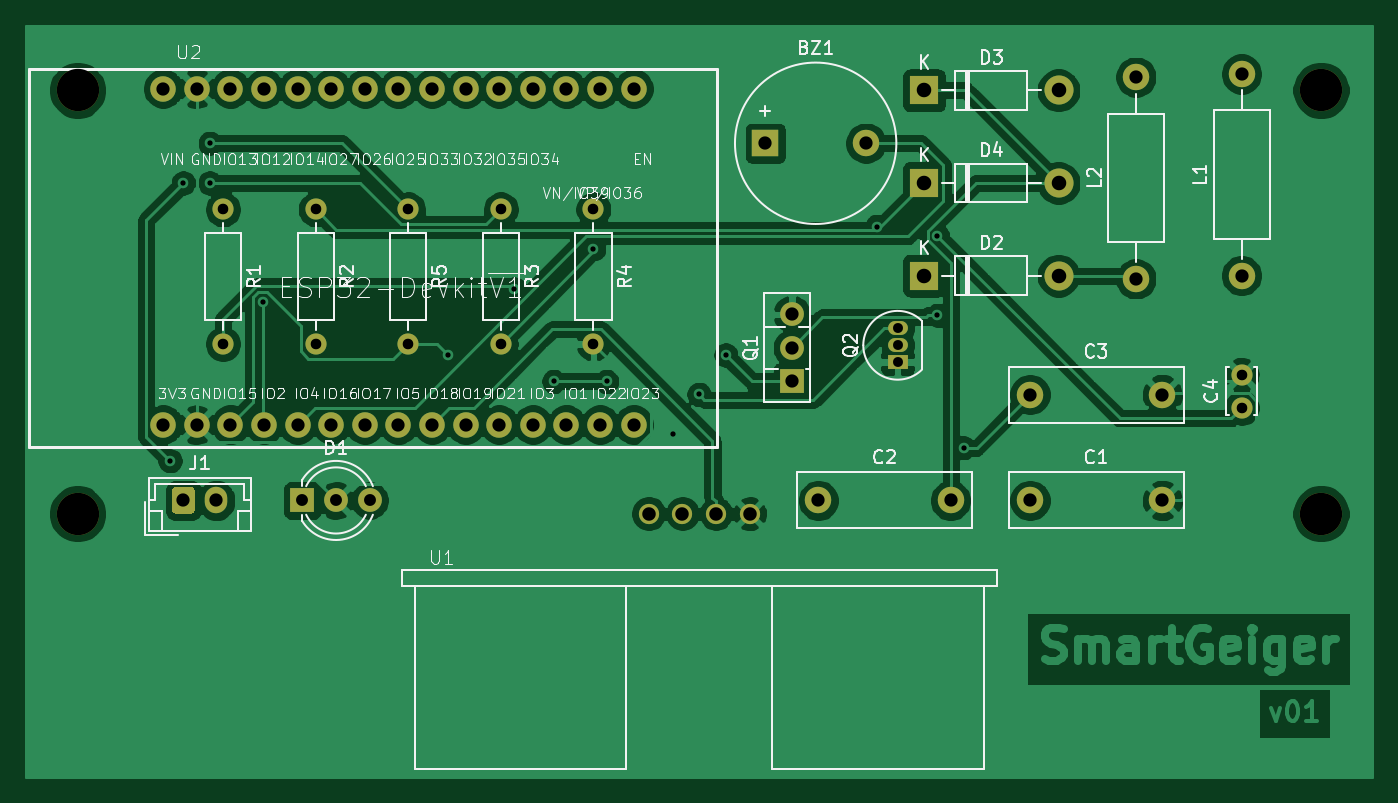
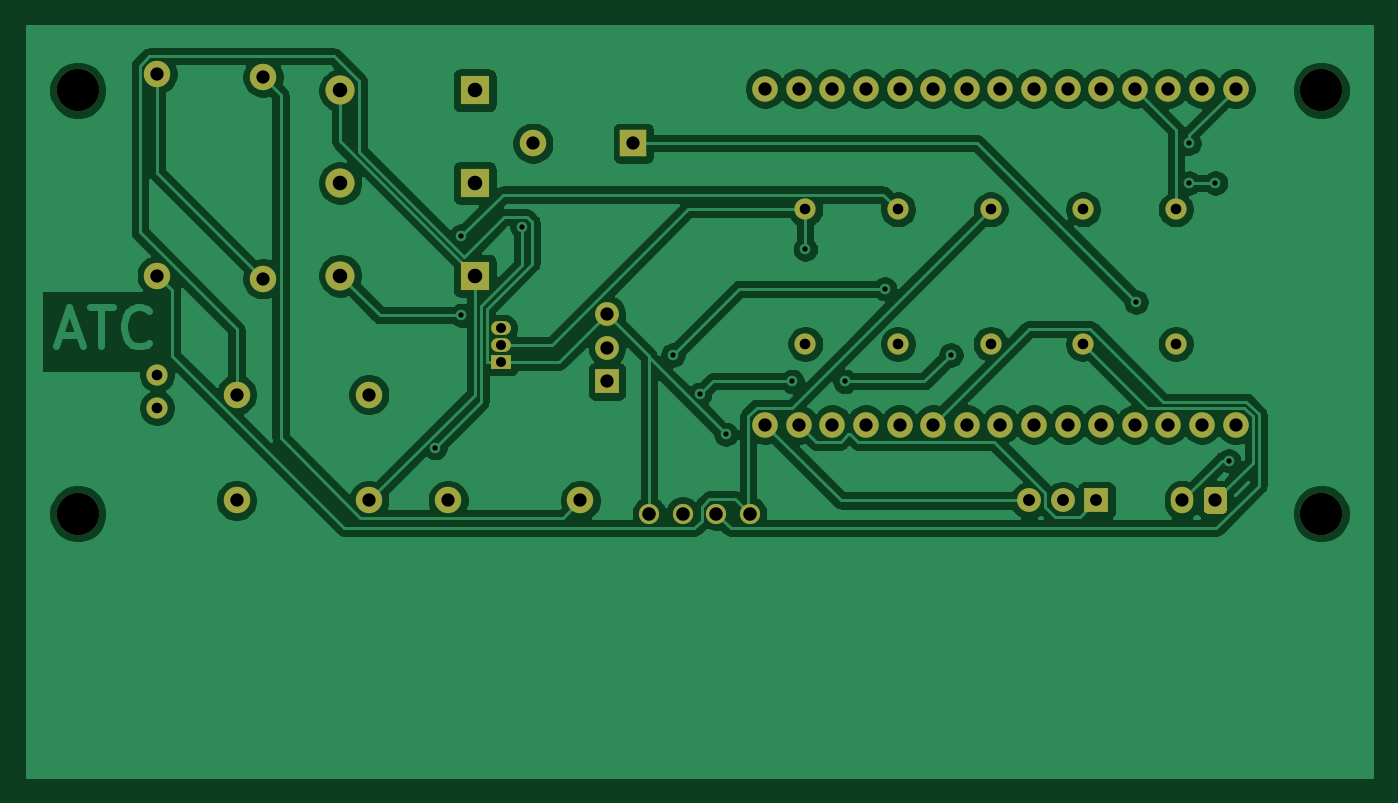
Circuit board: 11 layer files. Board 101.7 x 56.7 mm.
- bottom_copper: Geiger-B_Cu.gbl (134356 bytes)
- bottom_mask: Geiger-B_Mask.gbs (3819 bytes)
- paste: Geiger-B_Paste.gbp (456 bytes)
- bottom_silk: Geiger-B_SilkS.gbo (457 bytes)
- outline: Geiger-Edge_Cuts.gm1 (429 bytes)
- top_copper: Geiger-F_Cu.gtl (144219 bytes)
- top_mask: Geiger-F_Mask.gts (3819 bytes)
- paste: Geiger-F_Paste.gtp (456 bytes)
- top_silk: Geiger-F_SilkS.gto (53901 bytes)
- drill: Geiger-NPTH.drl (348 bytes)
- drill: Geiger-PTH.drl (1832 bytes)

=== bottom_copper: Geiger-B_Cu.gbl (134356 bytes, source omitted) ===
=== bottom_mask: Geiger-B_Mask.gbs ===
%TF.GenerationSoftware,KiCad,Pcbnew,(5.1.9)-1*%
%TF.CreationDate,2021-03-06T13:39:37+06:00*%
%TF.ProjectId,Geiger,47656967-6572-42e6-9b69-6361645f7063,v01*%
%TF.SameCoordinates,Original*%
%TF.FileFunction,Soldermask,Bot*%
%TF.FilePolarity,Negative*%
%FSLAX46Y46*%
G04 Gerber Fmt 4.6, Leading zero omitted, Abs format (unit mm)*
G04 Created by KiCad (PCBNEW (5.1.9)-1) date 2021-03-06 13:39:37*
%MOMM*%
%LPD*%
G01*
G04 APERTURE LIST*
%ADD10C,3.200000*%
%ADD11R,2.000000X2.000000*%
%ADD12C,2.000000*%
%ADD13C,1.600000*%
%ADD14R,1.800000X1.800000*%
%ADD15C,1.800000*%
%ADD16R,2.200000X2.200000*%
%ADD17O,2.200000X2.200000*%
%ADD18O,1.700000X2.000000*%
%ADD19O,2.000000X2.000000*%
%ADD20O,1.800000X1.800000*%
%ADD21O,1.500000X1.050000*%
%ADD22R,1.500000X1.050000*%
%ADD23O,1.600000X1.600000*%
%ADD24C,1.530000*%
%ADD25C,1.930400*%
G04 APERTURE END LIST*
D10*
%TO.C,REF\u002A\u002A*%
X183000000Y-84000000D03*
%TD*%
%TO.C,REF\u002A\u002A*%
X277000000Y-84000000D03*
%TD*%
%TO.C,REF\u002A\u002A*%
X277000000Y-116000000D03*
%TD*%
%TO.C,REF\u002A\u002A*%
X183000000Y-116000000D03*
%TD*%
D11*
%TO.C,BZ1*%
X235000000Y-88000000D03*
D12*
X242600000Y-88000000D03*
%TD*%
%TO.C,C1*%
X265000000Y-115000000D03*
X255000000Y-115000000D03*
%TD*%
%TO.C,C2*%
X239000000Y-115000000D03*
X249000000Y-115000000D03*
%TD*%
%TO.C,C3*%
X255000000Y-107000000D03*
X265000000Y-107000000D03*
%TD*%
D13*
%TO.C,C4*%
X271000000Y-108000000D03*
X271000000Y-105500000D03*
%TD*%
D14*
%TO.C,D1*%
X200000000Y-115000000D03*
D15*
X202540000Y-115000000D03*
X205080000Y-115000000D03*
%TD*%
D16*
%TO.C,D2*%
X247000000Y-98000000D03*
D17*
X257160000Y-98000000D03*
%TD*%
D16*
%TO.C,D3*%
X247000000Y-84000000D03*
D17*
X257160000Y-84000000D03*
%TD*%
%TO.C,D4*%
X257160000Y-91000000D03*
D16*
X247000000Y-91000000D03*
%TD*%
%TO.C,J1*%
G36*
G01*
X190150000Y-115750000D02*
X190150000Y-114250000D01*
G75*
G02*
X190400000Y-114000000I250000J0D01*
G01*
X191600000Y-114000000D01*
G75*
G02*
X191850000Y-114250000I0J-250000D01*
G01*
X191850000Y-115750000D01*
G75*
G02*
X191600000Y-116000000I-250000J0D01*
G01*
X190400000Y-116000000D01*
G75*
G02*
X190150000Y-115750000I0J250000D01*
G01*
G37*
D18*
X193500000Y-115000000D03*
%TD*%
D19*
%TO.C,L1*%
X271000000Y-82760000D03*
D12*
X271000000Y-98000000D03*
%TD*%
%TO.C,L2*%
X263000000Y-98240000D03*
D19*
X263000000Y-83000000D03*
%TD*%
D14*
%TO.C,Q1*%
X237000000Y-106000000D03*
D20*
X237000000Y-103460000D03*
X237000000Y-100920000D03*
%TD*%
D21*
%TO.C,Q2*%
X245000000Y-103270000D03*
X245000000Y-102000000D03*
D22*
X245000000Y-104540000D03*
%TD*%
D13*
%TO.C,R1*%
X194000000Y-93000000D03*
D23*
X194000000Y-103160000D03*
%TD*%
D13*
%TO.C,R2*%
X201000000Y-93000000D03*
D23*
X201000000Y-103160000D03*
%TD*%
%TO.C,R3*%
X215000000Y-103160000D03*
D13*
X215000000Y-93000000D03*
%TD*%
D23*
%TO.C,R4*%
X222000000Y-103160000D03*
D13*
X222000000Y-93000000D03*
%TD*%
%TO.C,R5*%
X208000000Y-93000000D03*
D23*
X208000000Y-103160000D03*
%TD*%
D24*
%TO.C,U1*%
X228730000Y-116000000D03*
X231270000Y-116000000D03*
X233810000Y-116000000D03*
X226190000Y-116000000D03*
%TD*%
D25*
%TO.C,U2*%
X189480000Y-109270000D03*
X192020000Y-109270000D03*
X194560000Y-109270000D03*
X197100000Y-109270000D03*
X199640000Y-109270000D03*
X202180000Y-109270000D03*
X204720000Y-109270000D03*
X207260000Y-109270000D03*
X209800000Y-109270000D03*
X212340000Y-109270000D03*
X214880000Y-109270000D03*
X217420000Y-109270000D03*
X219960000Y-109270000D03*
X222500000Y-109270000D03*
X225040000Y-109270000D03*
X189480000Y-83865000D03*
X192020000Y-83865000D03*
X194560000Y-83865000D03*
X197100000Y-83865000D03*
X199640000Y-83865000D03*
X202180000Y-83865000D03*
X204720000Y-83865000D03*
X207260000Y-83865000D03*
X209800000Y-83865000D03*
X212340000Y-83865000D03*
X214880000Y-83865000D03*
X217420000Y-83865000D03*
X219960000Y-83865000D03*
X222500000Y-83865000D03*
X225040000Y-83865000D03*
%TD*%
M02*

=== paste: Geiger-B_Paste.gbp ===
%TF.GenerationSoftware,KiCad,Pcbnew,(5.1.9)-1*%
%TF.CreationDate,2021-03-06T13:39:37+06:00*%
%TF.ProjectId,Geiger,47656967-6572-42e6-9b69-6361645f7063,v01*%
%TF.SameCoordinates,Original*%
%TF.FileFunction,Paste,Bot*%
%TF.FilePolarity,Positive*%
%FSLAX46Y46*%
G04 Gerber Fmt 4.6, Leading zero omitted, Abs format (unit mm)*
G04 Created by KiCad (PCBNEW (5.1.9)-1) date 2021-03-06 13:39:37*
%MOMM*%
%LPD*%
G01*
G04 APERTURE LIST*
G04 APERTURE END LIST*
M02*

=== bottom_silk: Geiger-B_SilkS.gbo ===
%TF.GenerationSoftware,KiCad,Pcbnew,(5.1.9)-1*%
%TF.CreationDate,2021-03-06T13:39:37+06:00*%
%TF.ProjectId,Geiger,47656967-6572-42e6-9b69-6361645f7063,v01*%
%TF.SameCoordinates,Original*%
%TF.FileFunction,Legend,Bot*%
%TF.FilePolarity,Positive*%
%FSLAX46Y46*%
G04 Gerber Fmt 4.6, Leading zero omitted, Abs format (unit mm)*
G04 Created by KiCad (PCBNEW (5.1.9)-1) date 2021-03-06 13:39:37*
%MOMM*%
%LPD*%
G01*
G04 APERTURE LIST*
G04 APERTURE END LIST*
M02*

=== outline: Geiger-Edge_Cuts.gm1 ===
%TF.GenerationSoftware,KiCad,Pcbnew,(5.1.9)-1*%
%TF.CreationDate,2021-03-06T13:39:37+06:00*%
%TF.ProjectId,Geiger,47656967-6572-42e6-9b69-6361645f7063,v01*%
%TF.SameCoordinates,Original*%
%TF.FileFunction,Profile,NP*%
%FSLAX46Y46*%
G04 Gerber Fmt 4.6, Leading zero omitted, Abs format (unit mm)*
G04 Created by KiCad (PCBNEW (5.1.9)-1) date 2021-03-06 13:39:37*
%MOMM*%
%LPD*%
G01*
G04 APERTURE LIST*
G04 APERTURE END LIST*
M02*

=== top_copper: Geiger-F_Cu.gtl (144219 bytes, source omitted) ===
=== top_mask: Geiger-F_Mask.gts ===
%TF.GenerationSoftware,KiCad,Pcbnew,(5.1.9)-1*%
%TF.CreationDate,2021-03-06T13:39:37+06:00*%
%TF.ProjectId,Geiger,47656967-6572-42e6-9b69-6361645f7063,v01*%
%TF.SameCoordinates,Original*%
%TF.FileFunction,Soldermask,Top*%
%TF.FilePolarity,Negative*%
%FSLAX46Y46*%
G04 Gerber Fmt 4.6, Leading zero omitted, Abs format (unit mm)*
G04 Created by KiCad (PCBNEW (5.1.9)-1) date 2021-03-06 13:39:37*
%MOMM*%
%LPD*%
G01*
G04 APERTURE LIST*
%ADD10C,3.200000*%
%ADD11R,2.000000X2.000000*%
%ADD12C,2.000000*%
%ADD13C,1.600000*%
%ADD14R,1.800000X1.800000*%
%ADD15C,1.800000*%
%ADD16R,2.200000X2.200000*%
%ADD17O,2.200000X2.200000*%
%ADD18O,1.700000X2.000000*%
%ADD19O,2.000000X2.000000*%
%ADD20O,1.800000X1.800000*%
%ADD21O,1.500000X1.050000*%
%ADD22R,1.500000X1.050000*%
%ADD23O,1.600000X1.600000*%
%ADD24C,1.530000*%
%ADD25C,1.930400*%
G04 APERTURE END LIST*
D10*
%TO.C,REF\u002A\u002A*%
X183000000Y-84000000D03*
%TD*%
%TO.C,REF\u002A\u002A*%
X277000000Y-84000000D03*
%TD*%
%TO.C,REF\u002A\u002A*%
X277000000Y-116000000D03*
%TD*%
%TO.C,REF\u002A\u002A*%
X183000000Y-116000000D03*
%TD*%
D11*
%TO.C,BZ1*%
X235000000Y-88000000D03*
D12*
X242600000Y-88000000D03*
%TD*%
%TO.C,C1*%
X265000000Y-115000000D03*
X255000000Y-115000000D03*
%TD*%
%TO.C,C2*%
X239000000Y-115000000D03*
X249000000Y-115000000D03*
%TD*%
%TO.C,C3*%
X255000000Y-107000000D03*
X265000000Y-107000000D03*
%TD*%
D13*
%TO.C,C4*%
X271000000Y-108000000D03*
X271000000Y-105500000D03*
%TD*%
D14*
%TO.C,D1*%
X200000000Y-115000000D03*
D15*
X202540000Y-115000000D03*
X205080000Y-115000000D03*
%TD*%
D16*
%TO.C,D2*%
X247000000Y-98000000D03*
D17*
X257160000Y-98000000D03*
%TD*%
D16*
%TO.C,D3*%
X247000000Y-84000000D03*
D17*
X257160000Y-84000000D03*
%TD*%
%TO.C,D4*%
X257160000Y-91000000D03*
D16*
X247000000Y-91000000D03*
%TD*%
%TO.C,J1*%
G36*
G01*
X190150000Y-115750000D02*
X190150000Y-114250000D01*
G75*
G02*
X190400000Y-114000000I250000J0D01*
G01*
X191600000Y-114000000D01*
G75*
G02*
X191850000Y-114250000I0J-250000D01*
G01*
X191850000Y-115750000D01*
G75*
G02*
X191600000Y-116000000I-250000J0D01*
G01*
X190400000Y-116000000D01*
G75*
G02*
X190150000Y-115750000I0J250000D01*
G01*
G37*
D18*
X193500000Y-115000000D03*
%TD*%
D19*
%TO.C,L1*%
X271000000Y-82760000D03*
D12*
X271000000Y-98000000D03*
%TD*%
%TO.C,L2*%
X263000000Y-98240000D03*
D19*
X263000000Y-83000000D03*
%TD*%
D14*
%TO.C,Q1*%
X237000000Y-106000000D03*
D20*
X237000000Y-103460000D03*
X237000000Y-100920000D03*
%TD*%
D21*
%TO.C,Q2*%
X245000000Y-103270000D03*
X245000000Y-102000000D03*
D22*
X245000000Y-104540000D03*
%TD*%
D13*
%TO.C,R1*%
X194000000Y-93000000D03*
D23*
X194000000Y-103160000D03*
%TD*%
D13*
%TO.C,R2*%
X201000000Y-93000000D03*
D23*
X201000000Y-103160000D03*
%TD*%
%TO.C,R3*%
X215000000Y-103160000D03*
D13*
X215000000Y-93000000D03*
%TD*%
D23*
%TO.C,R4*%
X222000000Y-103160000D03*
D13*
X222000000Y-93000000D03*
%TD*%
%TO.C,R5*%
X208000000Y-93000000D03*
D23*
X208000000Y-103160000D03*
%TD*%
D24*
%TO.C,U1*%
X228730000Y-116000000D03*
X231270000Y-116000000D03*
X233810000Y-116000000D03*
X226190000Y-116000000D03*
%TD*%
D25*
%TO.C,U2*%
X189480000Y-109270000D03*
X192020000Y-109270000D03*
X194560000Y-109270000D03*
X197100000Y-109270000D03*
X199640000Y-109270000D03*
X202180000Y-109270000D03*
X204720000Y-109270000D03*
X207260000Y-109270000D03*
X209800000Y-109270000D03*
X212340000Y-109270000D03*
X214880000Y-109270000D03*
X217420000Y-109270000D03*
X219960000Y-109270000D03*
X222500000Y-109270000D03*
X225040000Y-109270000D03*
X189480000Y-83865000D03*
X192020000Y-83865000D03*
X194560000Y-83865000D03*
X197100000Y-83865000D03*
X199640000Y-83865000D03*
X202180000Y-83865000D03*
X204720000Y-83865000D03*
X207260000Y-83865000D03*
X209800000Y-83865000D03*
X212340000Y-83865000D03*
X214880000Y-83865000D03*
X217420000Y-83865000D03*
X219960000Y-83865000D03*
X222500000Y-83865000D03*
X225040000Y-83865000D03*
%TD*%
M02*

=== paste: Geiger-F_Paste.gtp ===
%TF.GenerationSoftware,KiCad,Pcbnew,(5.1.9)-1*%
%TF.CreationDate,2021-03-06T13:39:37+06:00*%
%TF.ProjectId,Geiger,47656967-6572-42e6-9b69-6361645f7063,v01*%
%TF.SameCoordinates,Original*%
%TF.FileFunction,Paste,Top*%
%TF.FilePolarity,Positive*%
%FSLAX46Y46*%
G04 Gerber Fmt 4.6, Leading zero omitted, Abs format (unit mm)*
G04 Created by KiCad (PCBNEW (5.1.9)-1) date 2021-03-06 13:39:37*
%MOMM*%
%LPD*%
G01*
G04 APERTURE LIST*
G04 APERTURE END LIST*
M02*

=== top_silk: Geiger-F_SilkS.gto (53901 bytes, source omitted) ===
=== drill: Geiger-NPTH.drl ===
M48
; DRILL file {KiCad (5.1.9)-1} date 03/06/21 13:41:06
; FORMAT={-:-/ absolute / inch / decimal}
; #@! TF.CreationDate,2021-03-06T13:41:06+06:00
; #@! TF.GenerationSoftware,Kicad,Pcbnew,(5.1.9)-1
; #@! TF.FileFunction,NonPlated,1,2,NPTH
FMAT,2
INCH
T1C0.1260
%
G90
G05
T1
X7.2047Y-3.3071
X7.2047Y-4.5669
X10.9055Y-3.3071
X10.9055Y-4.5669
T0
M30

=== drill: Geiger-PTH.drl ===
M48
; DRILL file {KiCad (5.1.9)-1} date 03/06/21 13:41:06
; FORMAT={-:-/ absolute / inch / decimal}
; #@! TF.CreationDate,2021-03-06T13:41:06+06:00
; #@! TF.GenerationSoftware,Kicad,Pcbnew,(5.1.9)-1
; #@! TF.FileFunction,Plated,1,2,PTH
FMAT,2
INCH
T1C0.0157
T2C0.0295
T3C0.0315
T4C0.0354
T5C0.0394
T6C0.0402
T7C0.0433
%
G90
G05
T1
X7.4803Y-4.4094
X7.5197Y-3.5827
X7.5984Y-3.4646
X7.5984Y-3.5827
X7.7559Y-3.937
X8.3071Y-4.0945
X8.4646Y-3.6614
X8.5039Y-3.8976
X8.622Y-4.1732
X8.7402Y-3.7795
X8.7795Y-4.1732
X8.9764Y-4.3307
X9.0546Y-4.2121
X9.1339Y-4.0945
X9.5837Y-3.7126
X9.7638Y-3.7402
X9.7638Y-3.9764
X9.842Y-4.3706
T2
X9.6457Y-4.0157
X9.6457Y-4.0657
X9.6457Y-4.1157
T3
X7.6378Y-3.6614
X7.6378Y-4.0614
X7.9134Y-3.6614
X7.9134Y-4.0614
X8.189Y-3.6614
X8.189Y-4.0614
X8.4646Y-3.6614
X8.4646Y-4.0614
X8.7402Y-3.6614
X8.7402Y-4.0614
X10.6693Y-4.1535
X10.6693Y-4.252
T4
X7.874Y-4.5276
X7.974Y-4.5276
X8.074Y-4.5276
T5
X7.4598Y-3.3018
X7.4598Y-4.302
X7.5197Y-4.5276
X7.5598Y-3.3018
X7.5598Y-4.302
X7.6181Y-4.5276
X7.6598Y-3.3018
X7.6598Y-4.302
X7.7598Y-3.3018
X7.7598Y-4.302
X7.8598Y-3.3018
X7.8598Y-4.302
X7.9598Y-3.3018
X7.9598Y-4.302
X8.0598Y-3.3018
X8.0598Y-4.302
X8.1598Y-3.3018
X8.1598Y-4.302
X8.2598Y-3.3018
X8.2598Y-4.302
X8.3598Y-3.3018
X8.3598Y-4.302
X8.4598Y-3.3018
X8.4598Y-4.302
X8.5598Y-3.3018
X8.5598Y-4.302
X8.6598Y-3.3018
X8.6598Y-4.302
X8.7598Y-3.3018
X8.7598Y-4.302
X8.8598Y-3.3018
X8.8598Y-4.302
X9.252Y-3.4646
X9.3307Y-3.9732
X9.3307Y-4.0732
X9.3307Y-4.1732
X9.4094Y-4.5276
X9.5512Y-3.4646
X9.8031Y-4.5276
X10.0394Y-4.2126
X10.0394Y-4.5276
X10.3543Y-3.2677
X10.3543Y-3.8677
X10.4331Y-4.2126
X10.4331Y-4.5276
X10.6693Y-3.2583
X10.6693Y-3.8583
T6
X8.9051Y-4.5669
X9.0051Y-4.5669
X9.1051Y-4.5669
X9.2051Y-4.5669
T7
X9.7244Y-3.3071
X9.7244Y-3.5827
X9.7244Y-3.8583
X10.1244Y-3.3071
X10.1244Y-3.5827
X10.1244Y-3.8583
T0
M30

